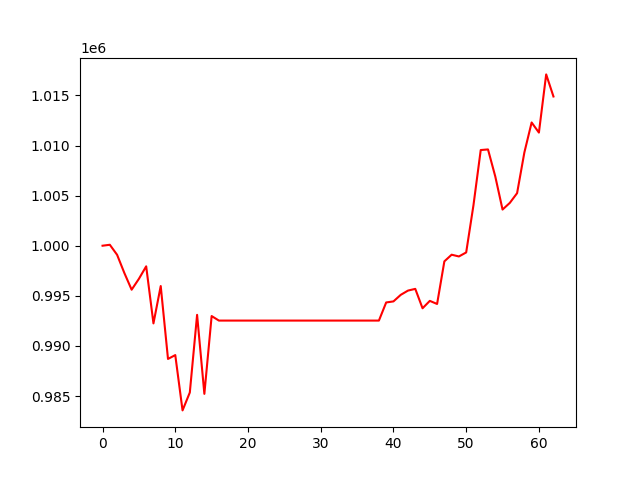

Values plotted in this chart, from the file beside it:
, 0
0, 1000000
1, 1000095
2, 999095
3, 997276
4, 995609
5, 996696
6, 997943
7, 992248
8, 995975
9, 988701
10, 989084
11, 983564
12, 985351
13, 993101
14, 985214
15, 992980
16, 992528
17, 992528
18, 992528
19, 992528
20, 992528
21, 992528
22, 992528
23, 992528
24, 992528
25, 992528
26, 992528
27, 992528
28, 992528
29, 992528
30, 992528
31, 992528
32, 992528
33, 992528
34, 992528
35, 992528
36, 992528
37, 992528
38, 992528
39, 994336
40, 994442
41, 995096
42, 995522
43, 995693
44, 993757
45, 994495
46, 994185
47, 998439
48, 999103
49, 998928
50, 999328
51, 1004033
52, 1009548
53, 1009610
54, 1006914
55, 1003609
56, 1004274
57, 1005246
58, 1009304
59, 1012300
... 3 more rows
